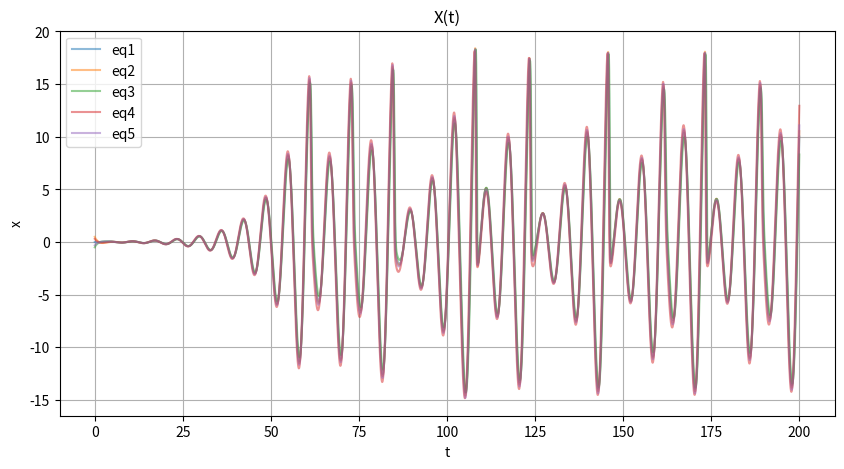
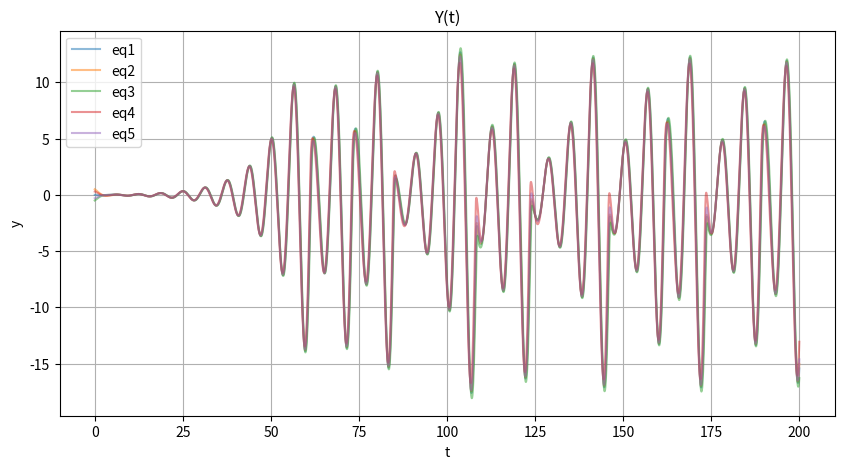
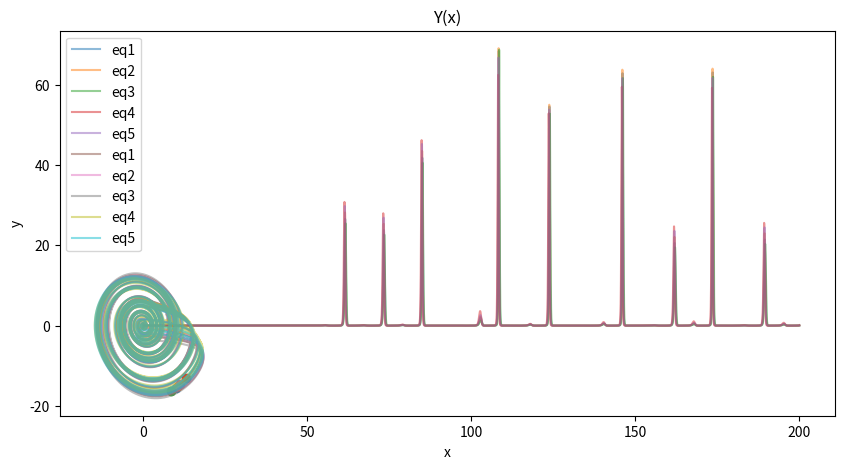
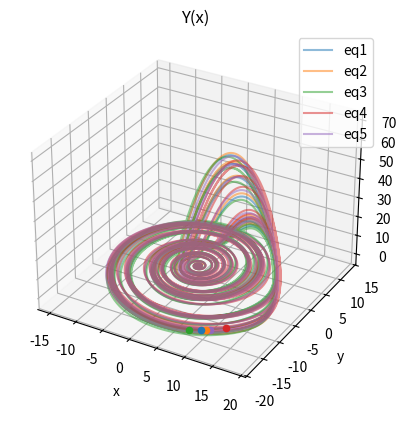

These charts were generated, in order, by the following Python code: (Note: this script raises an exception after producing the figures.)
from matplotlib import pyplot as plt
from scipy.integrate import solve_ivp
import numpy as np
import time

w = [0.98, 1., 0.94, 1.07, 1.02]        #
a = 0.22        # Параметры
b = 0.1         # системы
c = 8.5         #

k_elements = 5  # Число агентов
k = 3           # Число уравнений для одного агента (всегда 3)

radius = 3      # Радиус связи
T = 0.3         # Сила связи


# Функции синхронизации

# Стандартная (если связи по какой-то переменной нет)
def default_f(index, r):
    return 0


# Функция связи по y. Последовательное движение цепочки агентов
def func_connect_y(index, r):
    summ = 0
    for i in range(k_elements):
        summ += d(T, radius, r[i*k], r[index*k], r[i*k+1], r[index*k+1]) * (r[i*k + 1] - r[index*k + 1])
    return summ


def func_connect_y_3dim(index, r):
    summ = 0
    for i in range(k_elements):
        summ += d_3dim(T, radius, r[i*k], r[index*k], r[i*k+1], r[index*k+1], r[i*k+2], r[index*k+2]) \
                * (r[i*k + 1] - r[index*k + 1])
    return summ


# Функция связи по x. Параллельное движение цепочки агентов
def func_connect_x(index, r):
    summ1, summ2 = 0, 0
    for j in range(k_elements):   
        if j != index:
            summ1 += d(T, radius, r[j*k], r[index*k], r[j*k+1], r[index*k+1]) * (r[j*k] - r[index*k])
            summ2 += d(T, radius, r[j*k], r[index*k], r[j*k+1], r[index*k+1]) / (r[index*k] - r[j*k])
            
    return summ1 + summ2


def func_connect_x_3dim(index, r):
    summ1, summ2 = 0, 0
    for j in range(k_elements):
        if j != index:
            summ1 += d_3dim(T, radius, r[j * k], r[index * k], r[j * k + 1], r[index * k + 1], r[j*k + 2], r[index*k+2]) \
                     * (r[j * k] - r[index * k])
            summ2 += d_3dim(T, radius, r[j * k], r[index * k], r[j * k + 1], r[index * k + 1], r[j*k + 2], r[index*k+2]) \
                     / (r[index * k] - r[j * k])

    return summ1 + summ2

# Функция включения связи между двумя агентами
def d(_T, _radius, x_i, x_j, y_i, y_j):
    if (x_i - x_j)**2 + (y_i - y_j)**2 < _radius**2:
        return _T
    else:
        return 0


def d_3dim(_T, _radius, x_i, x_j, y_i, y_j, z_i, z_j):
    if (x_i - x_j)**2 + (y_i - y_j)**2 + (z_i - z_j)**2 < _radius**2:
        return _T
    else:
        return 0


# Функции правой части
# По x
def func_dx(index, r, connect_f=default_f):
    return - w[index] * r[index*k + 1] - r[index*k + 2] + connect_f(index, r)


# По y.
def func_dy(index, r, connect_f=default_f):
    return w[index] * r[index*k] + a * r[index*k + 1] + connect_f(index, r)


# По z
def func_dz(index, r, connect_f=default_f):
    return b + r[index*k + 2] * (r[index*k] - c) + connect_f(index, r)


def func_rossler(t, r):
    res_arr = []

    for i in range(k_elements):
        # x_i = r[i*k]
        # y_i = r[i*k + 1]
        # z_i = r[i*k + 2]

        dx = func_dx(i, r)
        dy = func_dy(i, r, func_connect_y_3dim)
        dz = func_dz(i, r)

        res_arr.append(dx)
        res_arr.append(dy)
        res_arr.append(dz)

    return res_arr


initial_conditions = [
    .0, .0, .0,
    .5, .5, .5,
    -.5, -.5, -.5,
    .3, .3, .3,
    -.3, -.3, -.3,
]

sol = solve_ivp(func_rossler, [0, 200], initial_conditions, rtol=1e-11, atol=1e-11)

xs, ys, zs = [], [], []
for i in range(k_elements):
    xs.append(sol.y[i*k])
    ys.append(sol.y[i*k+1])
    zs.append(sol.y[i*k+2])
ts = sol.t
print(ts)

plt.figure(1, figsize=(10, 5))
for i in range(k_elements):
    plt.plot(ts, xs[i], alpha=0.5, label=('eq' + str(i + 1)))
    plt.xlabel('t')
    plt.ylabel('x')
    plt.grid()
    plt.title('X(t)')
    plt.legend()
plt.show()

for i in range(k_elements):
    plt.figure(2, figsize=(10, 5))
    plt.plot(ts, ys[i], alpha=0.5, label=('eq' + str(i + 1)))
    plt.xlabel('t')
    plt.ylabel('y')
    plt.grid()
    plt.title('Y(t)')
    plt.legend()
plt.show()

for i in range(k_elements):
    plt.figure(3, figsize=(10, 5))
    plt.plot(ts, zs[i], alpha=0.5, label=('eq' + str(i + 1)))
    plt.xlabel('t')
    plt.ylabel('z')
    plt.grid()
    plt.title('Z(t)')
    plt.legend()
plt.show()

for i in range(k_elements):
    plt.plot(xs[i], ys[i], alpha=0.5, label=('eq' + str(i + 1)))
    plt.xlabel('x')
    plt.ylabel('y')
    plt.grid()
    plt.title('Y(x)')
    plt.scatter(xs[i][-1], ys[i][-1], marker='o')
    plt.legend()
plt.show()

ax = plt.figure().add_subplot(projection='3d')
for i in range(k_elements):
    ax.plot3D(xs[i], ys[i], zs[i], alpha=0.5, label=('eq' + str(i + 1)))
    plt.grid()
    ax.set_xlabel('X')
    ax.set_ylabel('Y')
    ax.set_zlabel('Z')
    plt.title('f(x,y,z)')
    ax.scatter(xs[i][-1], ys[i][-1], zs[i][-1], marker='o')
    plt.legend()
plt.show()

xs_last_100, ys_last_100, zs_last_100 = [], [], []
for i in range(k_elements):
    xs_last_100.append(xs[i][-100:])
    ys_last_100.append(ys[i][-100:])
    zs_last_100.append(zs[i][-100:])


for i in range(k_elements):
    plt.plot(xs_last_100[i], ys_last_100[i], alpha=0.5, label=('eq' + str(i + 1)))
    plt.xlabel('x')
    plt.ylabel('y')
    plt.grid()
    plt.title('Y(x)')
    plt.scatter(xs[i][-1], ys[i][-1], marker='o')
    plt.legend()
plt.xlim(xs[0][-1] - 4, xs[0][-1] + 4)
plt.ylim(ys[0][-1] - 4, ys[0][-1] + 4)
plt.show()

# ax2 = plt.figure().add_subplot(projection='3d')
# for i in range(k_elements):
#     ax2.plot3D(xs_last_100[i], ys_last_100[i], zs_last_100[i], alpha=0.5, label=('eq' + str(i + 1)))
#     plt.grid()
#     ax2.set_xlabel('X')
#     ax2.set_ylabel('Y')
#     ax2.set_zlabel('Z')
#     plt.title('f(x,y,z)')
#     ax2.scatter(xs_last_100[i][-1], ys_last_100[i][-1], zs_last_100[i][-1], marker='o')
#     plt.legend()
# plt.show()

